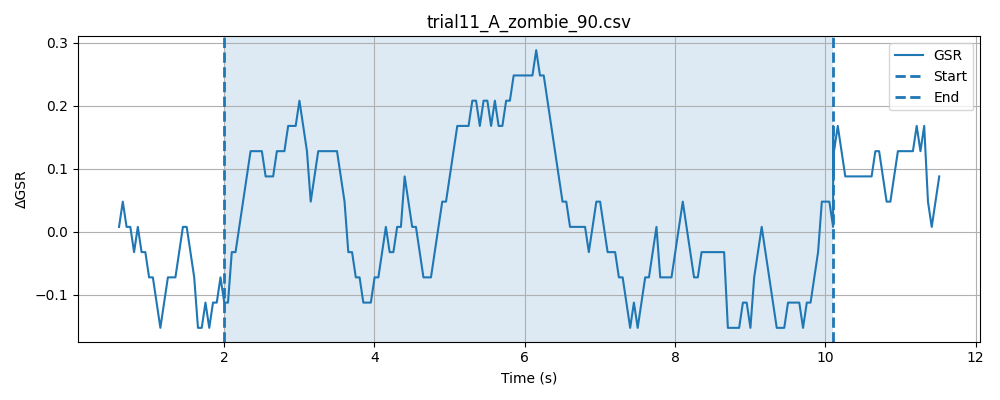

The table this chart was drawn from, first rows:
timestamp, elapsed_sec, gsr_raw, phase
1778478034, 0.01698, 4093, baseline
1778478034, 0.06723, 4094, baseline
1778478034, 0.1172, 4094, baseline
1778478034, 0.1673, 4094, baseline
1778478034, 0.2171, 4093, baseline
1778478034, 0.267, 4093, baseline
1778478034, 0.3172, 4094, baseline
1778478034, 0.3672, 4094, baseline
1778478034, 0.4173, 4093, baseline
1778478034, 0.4672, 4094, baseline
1778478034, 0.5173, 4094, baseline
1778478035, 0.5674, 4093, baseline
1778478035, 0.6173, 4093, baseline
1778478035, 0.6674, 4094, baseline
1778478035, 0.7174, 4094, baseline
1778478035, 0.7675, 4093, baseline
1778478035, 0.8175, 4093, baseline
1778478035, 0.8675, 4093, baseline
1778478035, 0.9173, 4094, baseline
1778478035, 0.9675, 4094, baseline
1778478035, 1.017, 4094, baseline
1778478035, 1.068, 4093, baseline
1778478035, 1.117, 4093, baseline
1778478035, 1.167, 4094, baseline
1778478035, 1.217, 4093, baseline
1778478035, 1.267, 4094, baseline
1778478035, 1.318, 4093, baseline
1778478035, 1.368, 4094, baseline
1778478035, 1.418, 4093, baseline
1778478035, 1.468, 4094, baseline
1778478035, 1.518, 4092, baseline
1778478036, 1.568, 4094, baseline
1778478036, 1.618, 4093, baseline
1778478036, 1.668, 4093, baseline
1778478036, 1.718, 4093, baseline
1778478036, 1.768, 4093, baseline
1778478036, 1.818, 4094, baseline
1778478036, 1.868, 4094, baseline
1778478036, 1.918, 4094, baseline
1778478036, 1.968, 4094, baseline
1778478036, 2.018, 4094, baseline
1778478036, 0.04862, 4094, stimulus
1778478036, 0.09843, 4093, stimulus
1778478036, 0.1487, 4093, stimulus
1778478036, 0.1986, 4093, stimulus
1778478036, 0.2486, 4092, stimulus
1778478036, 0.2986, 4093, stimulus
1778478036, 0.3486, 4094, stimulus
1778478036, 0.3987, 4093, stimulus
1778478036, 0.4488, 4094, stimulus
1778478036, 0.4989, 4094, stimulus
1778478037, 0.549, 4094, stimulus
1778478037, 0.5991, 4093, stimulus
1778478037, 0.649, 4093, stimulus
1778478037, 0.699, 4094, stimulus
1778478037, 0.749, 4094, stimulus
1778478037, 0.7991, 4094, stimulus
1778478037, 0.8492, 4094, stimulus
1778478037, 0.8991, 4094, stimulus
1778478037, 0.9491, 4094, stimulus
... 208 more rows
